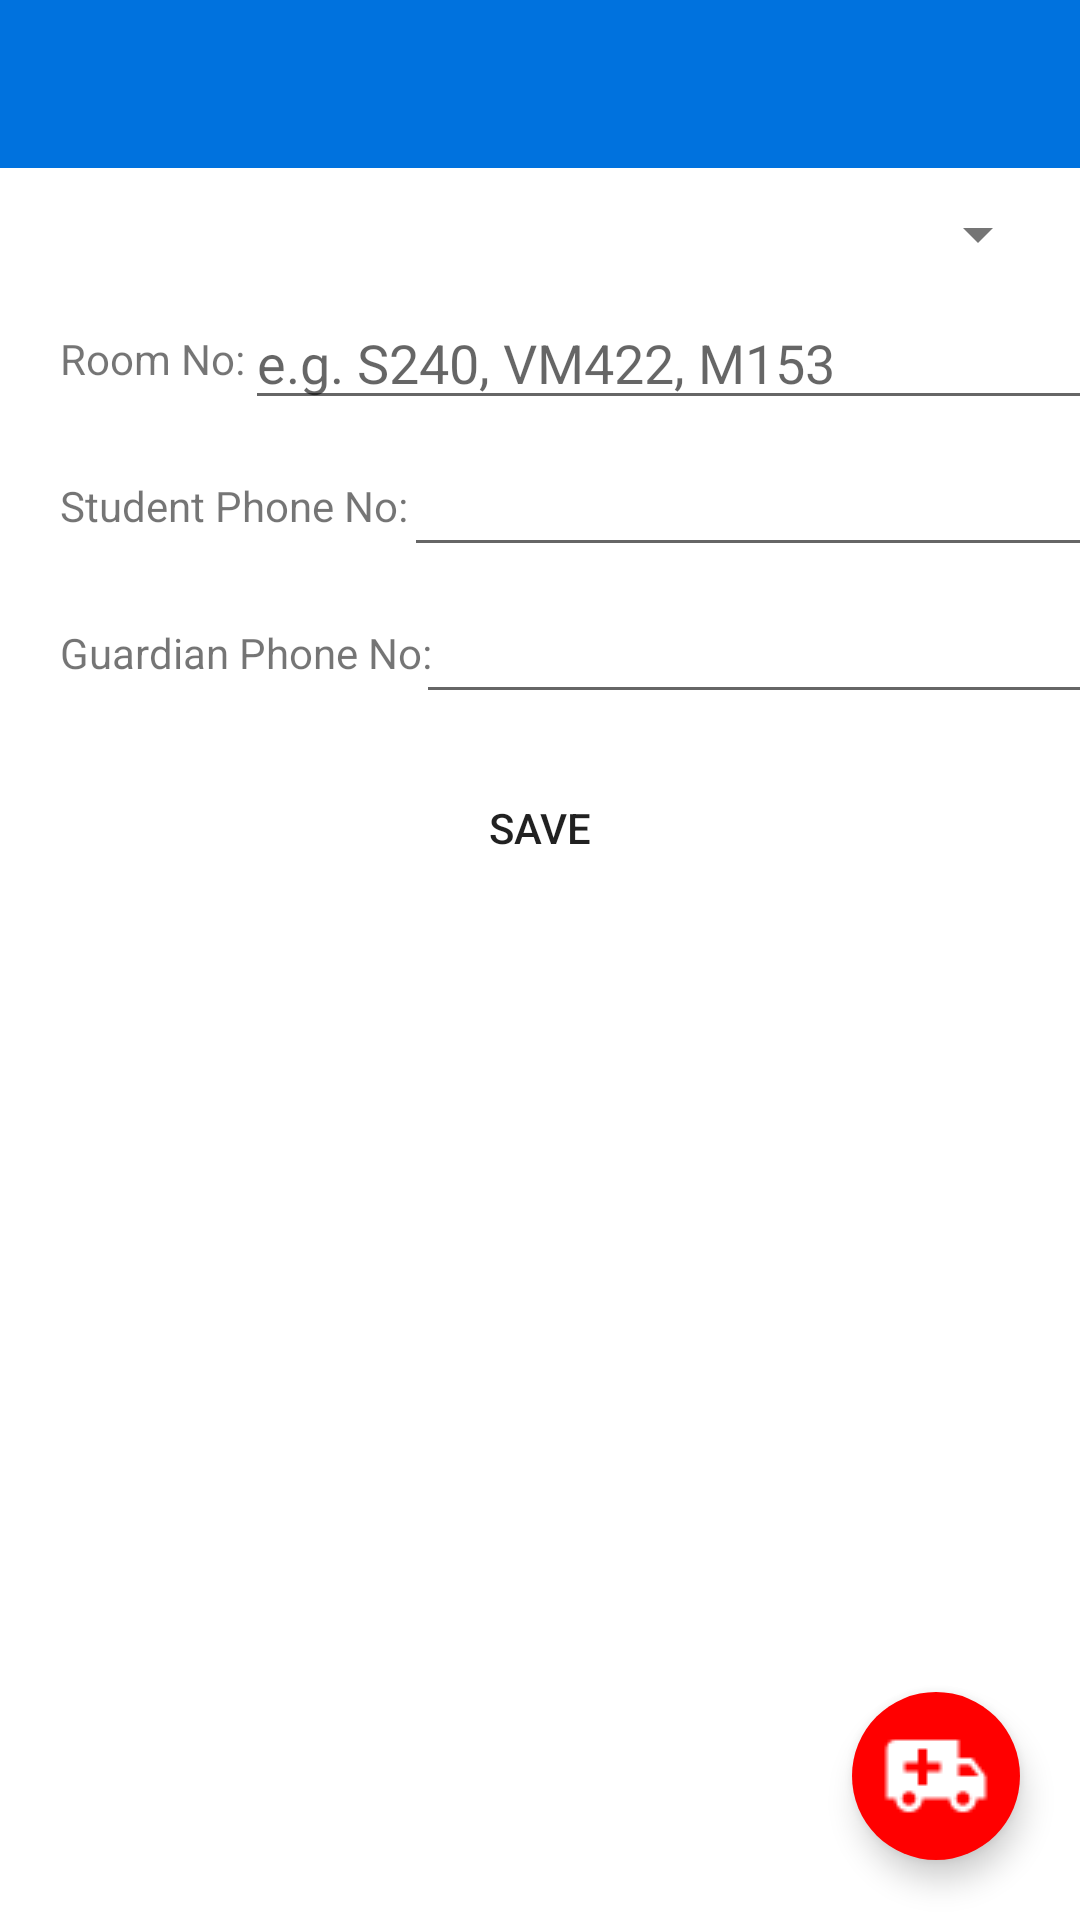

Produce the Android XML layout that renders to this screen, including the resource entries it uses.
<!-- AndroidManifest.xml: application theme Theme.EasyMedC_User_App -->
<!-- res/layout/activity_edit_profile.xml -->
<?xml version="1.0" encoding="utf-8"?>
<androidx.constraintlayout.widget.ConstraintLayout xmlns:android="http://schemas.android.com/apk/res/android"
    xmlns:app="http://schemas.android.com/apk/res-auto"
    xmlns:tools="http://schemas.android.com/tools"
    android:layout_width="match_parent"
    android:layout_height="match_parent"
    tools:context=".view.EditProfileActivity">

    <include
        layout="@layout/toolbar_main"
        android:id="@+id/main_toolbar" />

    <Spinner
        app:layout_constraintLeft_toLeftOf="parent"
        app:layout_constraintRight_toRightOf="parent"
        app:layout_constraintTop_toBottomOf="@id/main_toolbar"
        android:id="@+id/hostel_options"
        android:layout_width="match_parent"
        android:layout_height="wrap_content"
        android:layout_marginTop="10dp"
        android:layout_marginBottom="10dp"
        android:layout_marginLeft="10dp"
        android:layout_marginRight="10dp"
        android:theme="@style/ThemeOverlay.AppCompat.Light"
        android:spinnerMode="dropdown" />

    <TextView
        android:id="@+id/room_no_label"
        app:layout_constraintTop_toBottomOf="@id/hostel_options"
        android:layout_width="wrap_content"
        android:layout_height="wrap_content"
        app:layout_constraintLeft_toLeftOf="parent"
        android:layout_margin="10dp"
        android:padding="10dp"
        android:text="Room No: " />

    <EditText
        android:id="@+id/room_no_edit"
        android:layout_width="292dp"
        android:layout_height="40dp"
        app:layout_constraintStart_toEndOf="@+id/room_no_label"
        app:layout_constraintEnd_toEndOf="parent"
        app:layout_constraintTop_toBottomOf="@id/hostel_options"
        android:layout_margin="10dp"
        android:hint="e.g. S240, VM422, M153" />

    <TextView
        android:id="@+id/student_phone_label"
        android:layout_width="wrap_content"
        android:layout_height="wrap_content"
        android:layout_margin="10dp"
        android:padding="10dp"
        android:text="Student Phone No: "
        app:layout_constraintLeft_toLeftOf="parent"
        app:layout_constraintTop_toBottomOf="@id/room_no_label" />

    <EditText
        android:id="@+id/student_phone_edit"
        android:layout_width="240dp"
        android:layout_height="40dp"
        android:layout_margin="10dp"
        app:layout_constraintEnd_toEndOf="parent"
        app:layout_constraintStart_toEndOf="@+id/student_phone_label"
        app:layout_constraintTop_toBottomOf="@id/room_no_label" />

    <TextView
        android:id="@+id/guardian_phone_label"
        android:layout_width="wrap_content"
        android:layout_height="wrap_content"
        android:layout_margin="10dp"
        android:padding="10dp"
        android:text="Guardian Phone No: "
        app:layout_constraintLeft_toLeftOf="parent"
        app:layout_constraintTop_toBottomOf="@id/student_phone_label" />

    <EditText
        android:id="@+id/guardian_phone_edit"
        android:layout_width="240dp"
        android:layout_height="40dp"
        android:layout_margin="10dp"
        app:layout_constraintEnd_toEndOf="parent"
        app:layout_constraintStart_toEndOf="@+id/guardian_phone_label"
        app:layout_constraintTop_toBottomOf="@id/student_phone_label" />

    <Button
        app:layout_constraintTop_toBottomOf="@id/guardian_phone_label"
        app:layout_constraintLeft_toLeftOf="parent"
        app:layout_constraintRight_toRightOf="parent"
        android:layout_width="wrap_content"
        android:layout_height="wrap_content"
        android:layout_margin="15dp"
        android:id="@+id/save_button_profile"
        android:background="@drawable/mybutton"
        android:onClick="updateProfile"
        android:text="Save" />

    <com.google.android.material.floatingactionbutton.FloatingActionButton
        android:layout_width="wrap_content"
        android:layout_height="wrap_content"
        app:layout_constraintRight_toRightOf="parent"
        app:layout_constraintBottom_toBottomOf="parent"
        android:layout_margin="20dp"
        android:backgroundTint="#FF0000"
        android:src="@drawable/ambulance"
        app:tint="#FFFFFF"
        app:maxImageSize="36dp"
        app:borderWidth="0dp"
        android:id="@+id/sos_button"
        android:contentDescription="SOS" />

</androidx.constraintlayout.widget.ConstraintLayout>
<!-- res/layout/toolbar_main.xml (included above) -->
<?xml version="1.0" encoding="utf-8"?>
<com.google.android.material.appbar.AppBarLayout
    xmlns:android="http://schemas.android.com/apk/res/android"
    xmlns:app="http://schemas.android.com/apk/res-auto"
    android:layout_width="match_parent"
    android:layout_height="wrap_content">

    <com.google.android.material.appbar.MaterialToolbar
        android:id="@+id/simple_toolbar"
        android:layout_width="match_parent"
        android:layout_height="match_parent"
        android:background="@color/primary_blue"
        android:theme="@style/ThemeOverlay.MaterialComponents.Dark.ActionBar" />
</com.google.android.material.appbar.AppBarLayout>
<!-- resources referenced by this layout -->
<resources>
  <color name="primary_blue">#FF0072DE</color>
  <!-- drawable ambulance: png bitmap (drawable-v24, 663 bytes) -->
  <style name="Theme.EasyMedC_User_App" parent="Theme.MaterialComponents.DayNight.DarkActionBar">
          
          <item name="colorPrimary">@color/purple_500</item>
          <item name="colorPrimaryVariant">@color/purple_700</item>
          <item name="colorOnPrimary">@color/white</item>
          
          <item name="colorSecondary">@color/teal_200</item>
          <item name="colorSecondaryVariant">@color/teal_700</item>
          <item name="colorOnSecondary">@color/black</item>
          
          <item name="android:statusBarColor" tools:targetApi="l">?attr/colorPrimaryVariant</item>
          
      </style>
  <color name="purple_500">#FF6200EE</color>
  <color name="purple_700">#FF3700B3</color>
  <color name="white">#FFFFFFFF</color>
  <color name="teal_200">#FF03DAC5</color>
  <color name="teal_700">#FF018786</color>
  <color name="black">#FF000000</color>
</resources>
